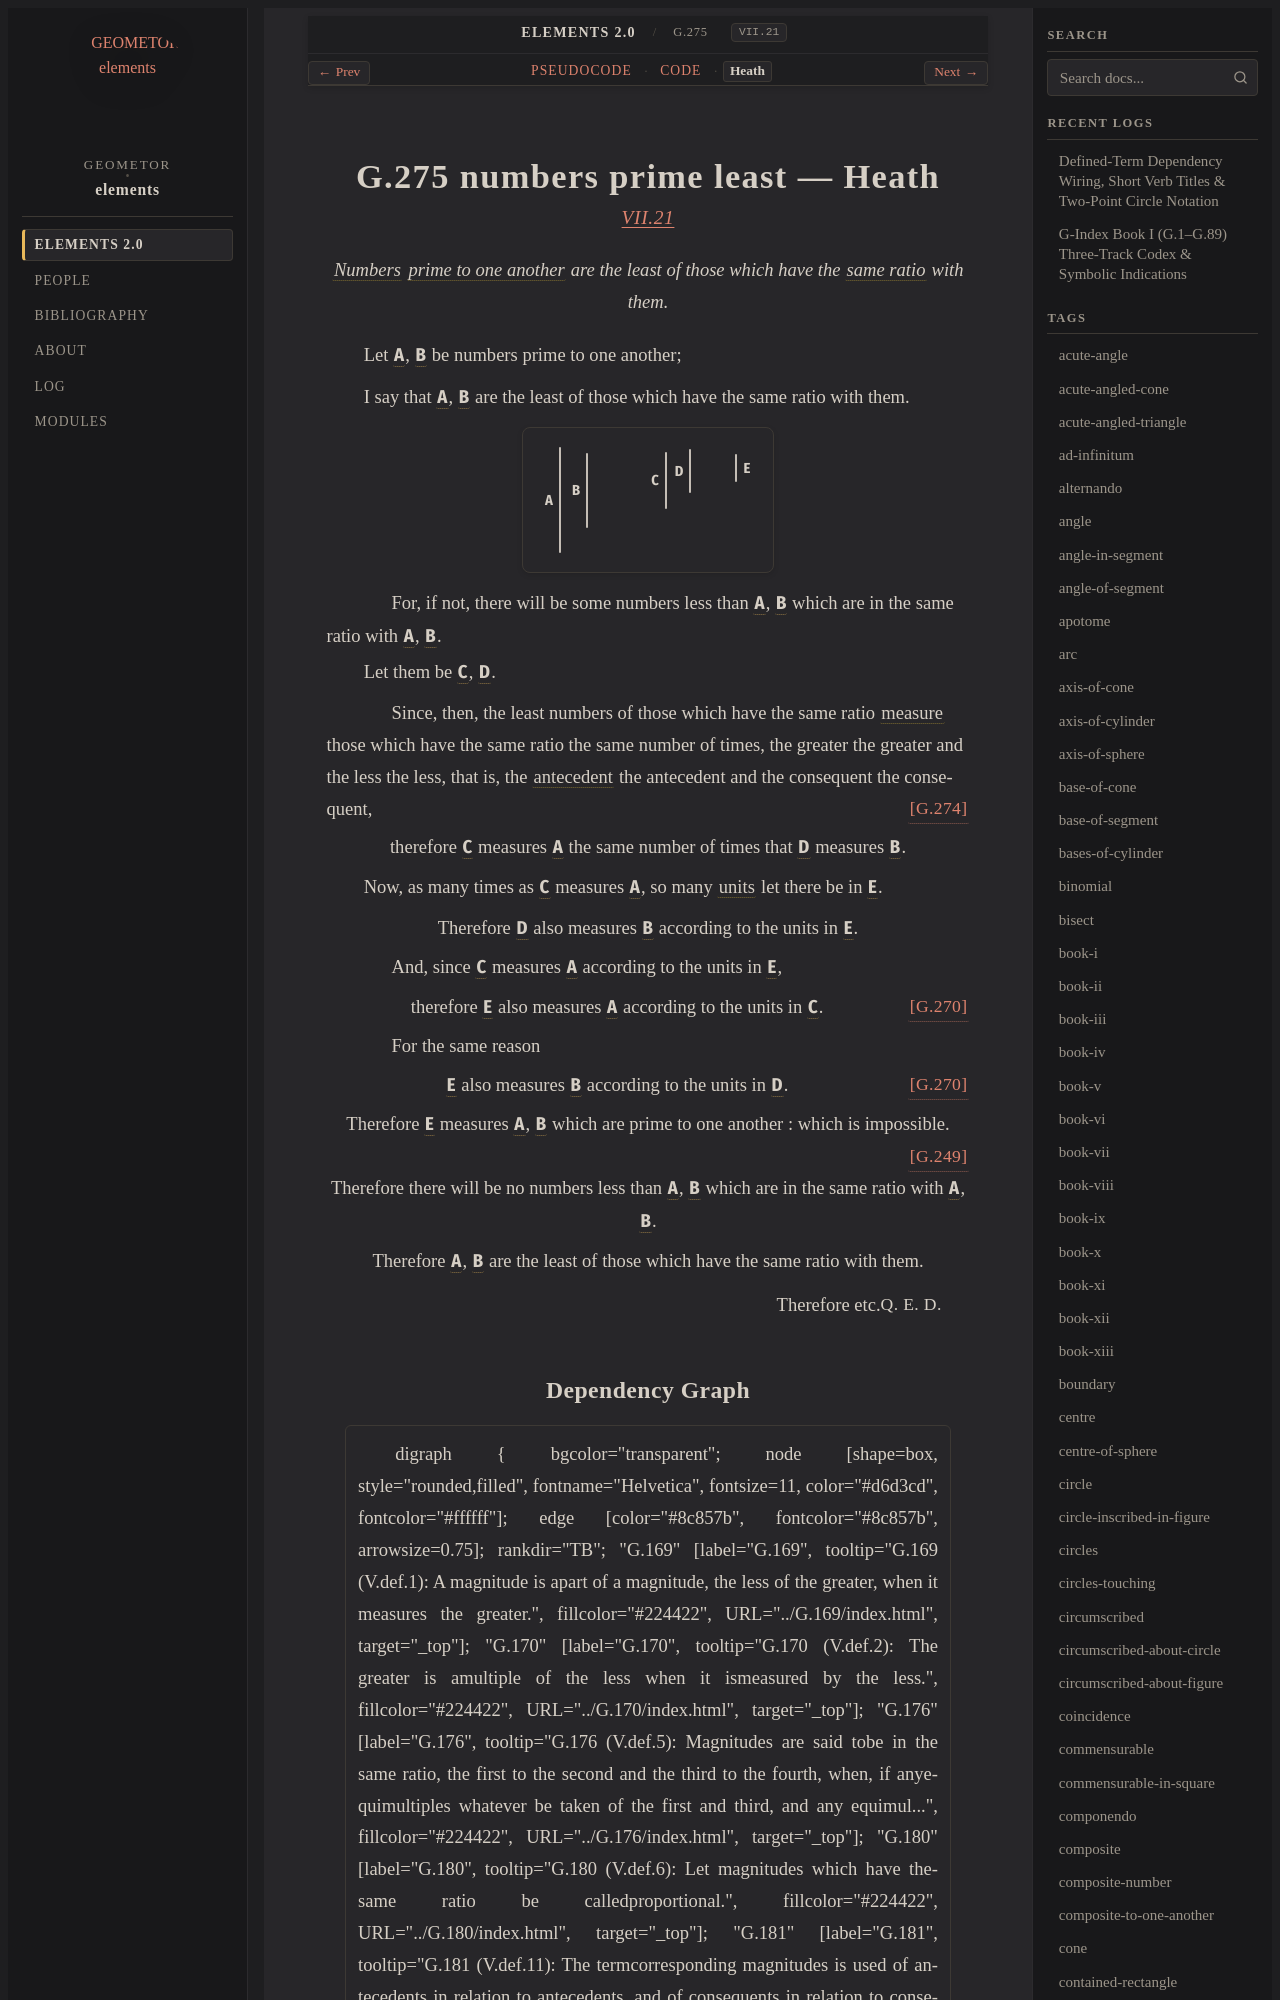

repository: geometor/elements · page: elements2/G.275/heath.html · generator: sphinx

:canonical_id: G.275
:original_id: VII.21
:title: G.275 numbers prime least
:volume: II
:book: VII
:type: prop

G.275 numbers prime least — Heath
=================================

.. rubric:: `VII.21 <https://geometor.github.io/euclid/heath/volume_II/book_vii/propositions/21/>`_

.. enunciation::

   :term:`Numbers <G.248>` :term:`prime to one another <G.249>` are the least of those which have the :term:`same ratio <G.176>` with them.

Let :g:`A <g1:A>`, :g:`B <g1:B>` be numbers prime to one another;

I say that :g:`A <g1:A>`, :g:`B <g1:B>` are the least of those which have the same ratio with them.

.. picture:: g1.svg
   :alt: Book VII, Proposition 21

.. subclause::

   For, if not, there will be some numbers less than :g:`A <g1:A>`, :g:`B <g1:B>` which are in the same ratio with :g:`A <g1:A>`, :g:`B <g1:B>`.

Let them be :g:`C <g1:C>`, :g:`D <g1:D>`.

.. subclause::

   Since, then, the least numbers of those which have the same ratio :term:`measure <G.253>` those which have the same ratio the same number of times, the greater the greater and the less the less, that is, the :term:`antecedent <G.181>` the antecedent and the consequent the consequent, :just:`[G.274] <G.274>`

.. assertion::

   therefore :g:`C <g1:C>` measures :g:`A <g1:A>` the same number of times that :g:`D <g1:D>` measures :g:`B <g1:B>`.

Now, as many times as :g:`C <g1:C>` measures :g:`A <g1:A>`, so many :term:`units <G.247>` let there be in :g:`E <g1:E>`.

.. assertion::

   Therefore :g:`D <g1:D>` also measures :g:`B <g1:B>` according to the units in :g:`E <g1:E>`.

.. subclause::

   And, since :g:`C <g1:C>` measures :g:`A <g1:A>` according to the units in :g:`E <g1:E>`,

.. assertion:: [G.270] <G.270>

   therefore :g:`E <g1:E>` also measures :g:`A <g1:A>` according to the units in :g:`C <g1:C>`.

.. subclause::

   For the same reason

.. assertion:: [G.270] <G.270>

   :g:`E <g1:E>` also measures :g:`B <g1:B>` according to the units in :g:`D <g1:D>`.

.. assertion::

   Therefore :g:`E <g1:E>` measures :g:`A <g1:A>`, :g:`B <g1:B>` which are prime to one another : which is impossible. :just:`[G.249] <G.249>`

.. assertion::

   Therefore there will be no numbers less than :g:`A <g1:A>`, :g:`B <g1:B>` which are in the same ratio with :g:`A <g1:A>`, :g:`B <g1:B>`.

.. assertion::

   Therefore :g:`A <g1:A>`, :g:`B <g1:B>` are the least of those which have the same ratio with them.

.. qed::

   Therefore etc. :just:`Q. E. D.`
